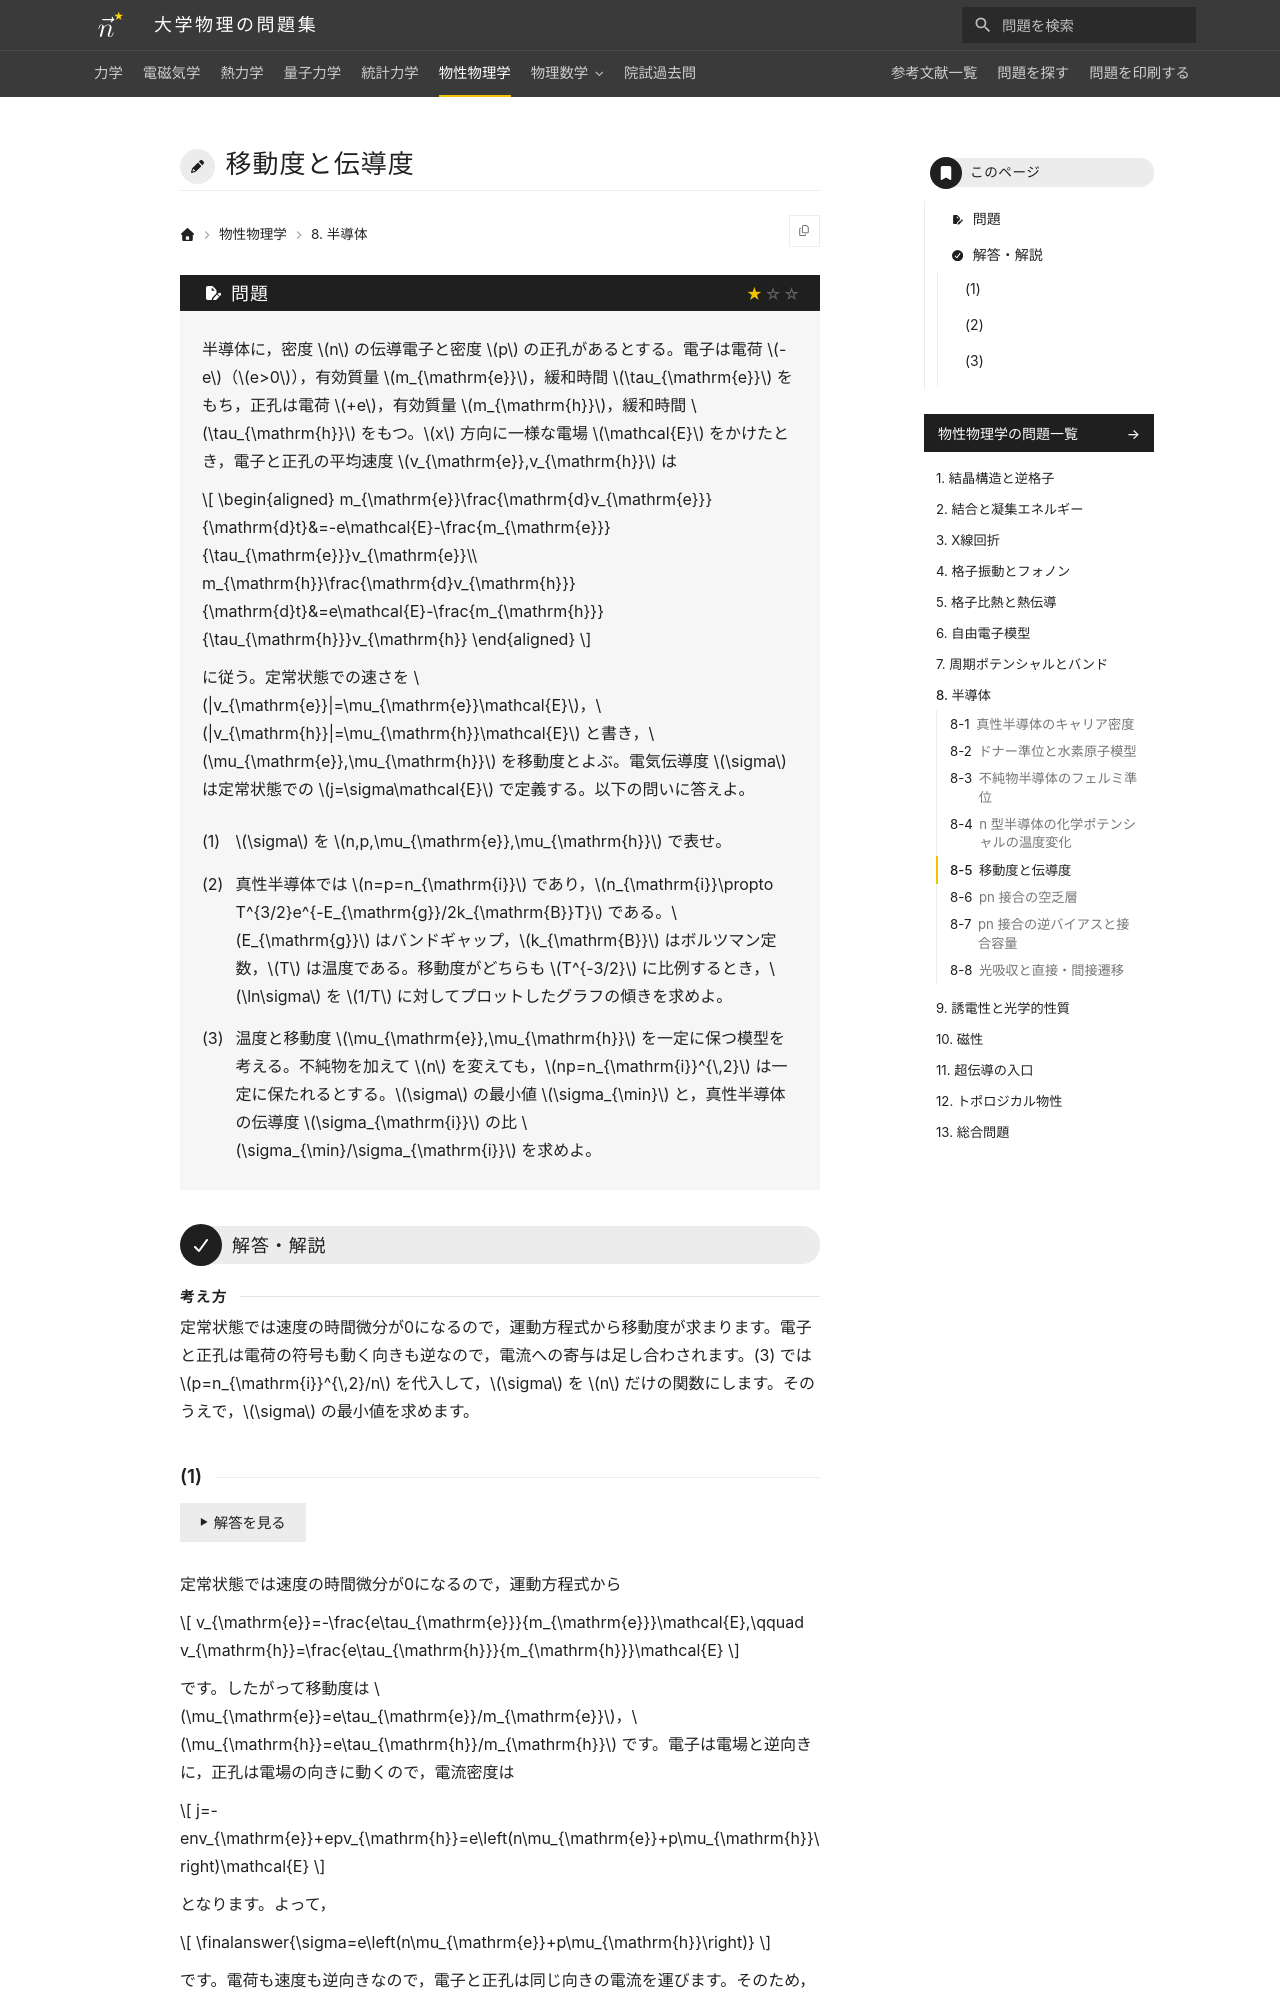

repository: Nanana-2/physics-site · page: 06solid_state/08/08_040/index.html · generator: mkdocs

---
tags:
  - 基本
---

# 移動度と伝導度

## 問題
半導体に，密度 $n$ の伝導電子と密度 $p$ の正孔があるとする。電子は電荷 $-e$（$e>0$），有効質量 $m_{\mathrm{e}}$，緩和時間 $\tau_{\mathrm{e}}$ をもち，正孔は電荷 $+e$，有効質量 $m_{\mathrm{h}}$，緩和時間 $\tau_{\mathrm{h}}$ をもつ。$x$ 方向に一様な電場 $\mathcal{E}$ をかけたとき，電子と正孔の平均速度 $v_{\mathrm{e}},v_{\mathrm{h}}$ は

$$
\begin{aligned}
m_{\mathrm{e}}\frac{\mathrm{d}v_{\mathrm{e}}}{\mathrm{d}t}&=-e\mathcal{E}-\frac{m_{\mathrm{e}}}{\tau_{\mathrm{e}}}v_{\mathrm{e}}\\
m_{\mathrm{h}}\frac{\mathrm{d}v_{\mathrm{h}}}{\mathrm{d}t}&=e\mathcal{E}-\frac{m_{\mathrm{h}}}{\tau_{\mathrm{h}}}v_{\mathrm{h}}
\end{aligned}
$$

に従う。定常状態での速さを $|v_{\mathrm{e}}|=\mu_{\mathrm{e}}\mathcal{E}$，$|v_{\mathrm{h}}|=\mu_{\mathrm{h}}\mathcal{E}$ と書き，$\mu_{\mathrm{e}},\mu_{\mathrm{h}}$ を移動度とよぶ。電気伝導度 $\sigma$ は定常状態での $j=\sigma\mathcal{E}$ で定義する。以下の問いに答えよ。

(1) $\sigma$ を $n,p,\mu_{\mathrm{e}},\mu_{\mathrm{h}}$ で表せ。

(2) 真性半導体では $n=p=n_{\mathrm{i}}$ であり，$n_{\mathrm{i}}\propto T^{3/2}e^{-E_{\mathrm{g}}/2k_{\mathrm{B}}T}$ である。$E_{\mathrm{g}}$ はバンドギャップ，$k_{\mathrm{B}}$ はボルツマン定数，$T$ は温度である。移動度がどちらも $T^{-3/2}$ に比例するとき，$\ln\sigma$ を $1/T$ に対してプロットしたグラフの傾きを求めよ。

(3) 温度と移動度 $\mu_{\mathrm{e}},\mu_{\mathrm{h}}$ を一定に保つ模型を考える。不純物を加えて $n$ を変えても，$np=n_{\mathrm{i}}^{\,2}$ は一定に保たれるとする。$\sigma$ の最小値 $\sigma_{\min}$ と，真性半導体の伝導度 $\sigma_{\mathrm{i}}$ の比 $\sigma_{\min}/\sigma_{\mathrm{i}}$ を求めよ。

---
